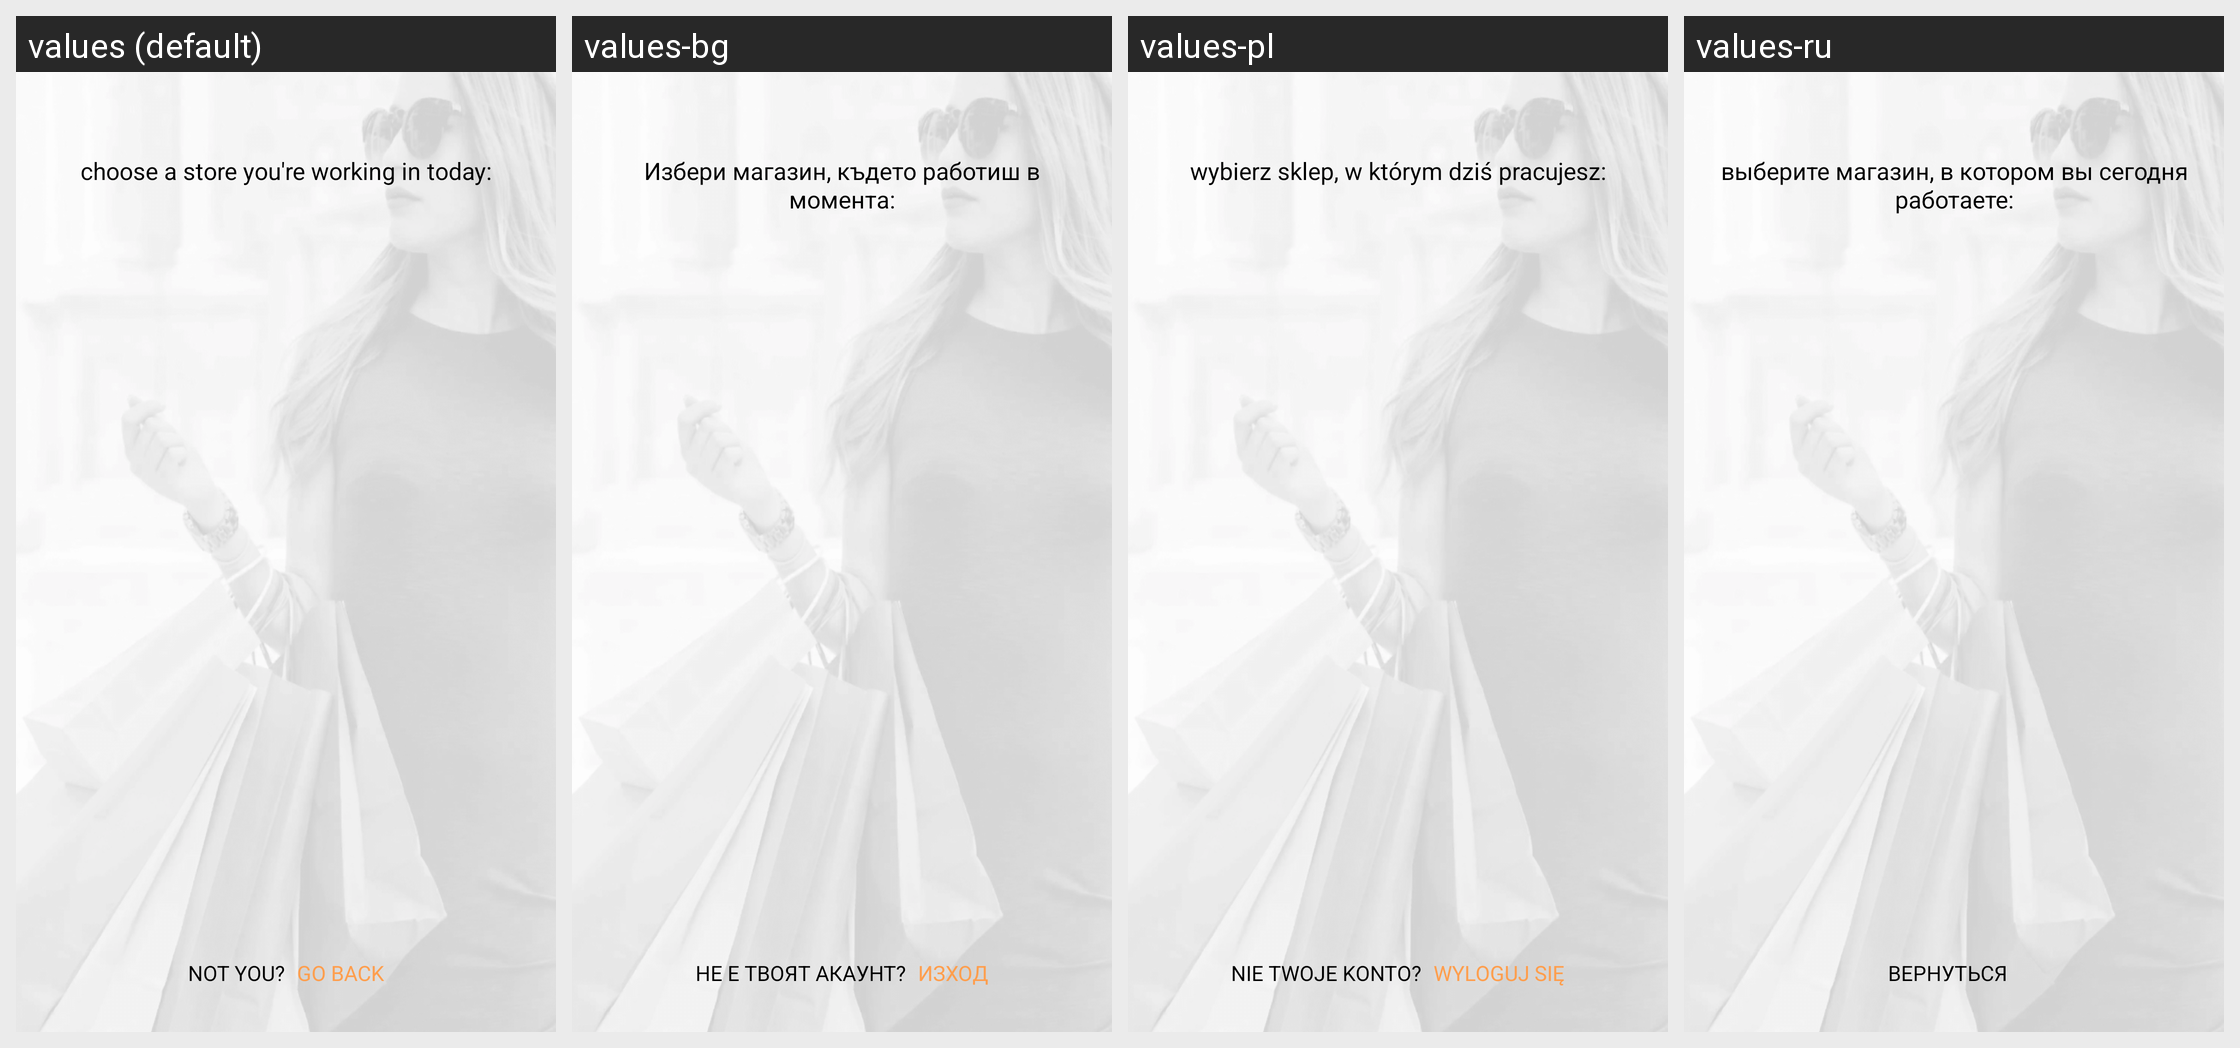

The same Android screen rendered under several of its app's locales, left to right. List the strings drawn on it with the default value and each locale's translation.
Android screen res/layout/fragment_select_store.xml rendered under 4 locales, left to right: values (default), values-bg, values-pl, values-ru. Device: Nexus 5 (rendered at 1080×1920; each locale shown at half size, 540×960, under a caption strip naming it); theme SplashTheme.
Other locales in the repository, not shown: values-ro.
Strings drawn on this screen, with the default value and each locale's value (text and hints the layout hard-codes, and strings that could not be matched under every locale, appear in the picture but are not listed):

select_store_hint
  values: choose a store you're working in today:
  values-bg: Избери магазин, където работиш в момента:
  values-pl: wybierz sklep, w którym dziś pracujesz:
  values-ru: выберите магазин, в котором вы сегодня работаете:

select_store_not_you
  values: Not you?
  values-bg: НЕ Е ТВОЯТ АКАУНТ?
  values-pl: NIE TWOJE KONTO?
  values-ru: Вернуться
